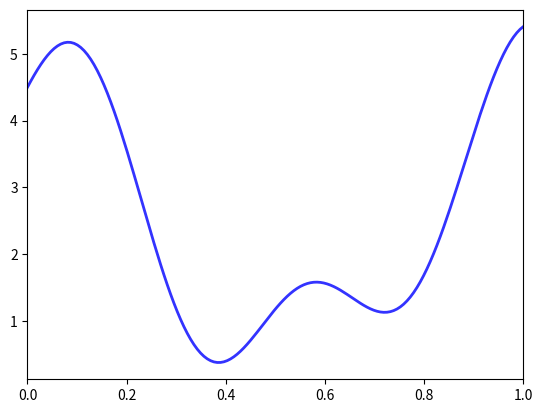

Recreate this plot in Python. (Note: this script raises an exception after producing the figure.)
import numpy as np
import scipy as sp
import matplotlib.pyplot as plt

def f(x):
    y1 = 2 * np.cos(6 * x) + np.sin(14 * x) 
    return y1 + 2.5

c_grid = np.linspace(0, 1, 6)

def Af(x):
    return sp.interp(x, c_grid, f(c_grid))

f_grid = np.linspace(0, 1, 150)

fig, ax = plt.subplots()
ax.set_xlim(0, 1)

ax.plot(f_grid, f(f_grid), 'b-', lw=2, alpha=0.8, label='true function')
ax.plot(f_grid, Af(f_grid), 'g-', lw=2, alpha=0.8, label='linear approximation')

ax.vlines(c_grid, c_grid * 0, f(c_grid), linestyle='dashed', alpha=0.5)
ax.legend(loc='upper center')

fig.show()
